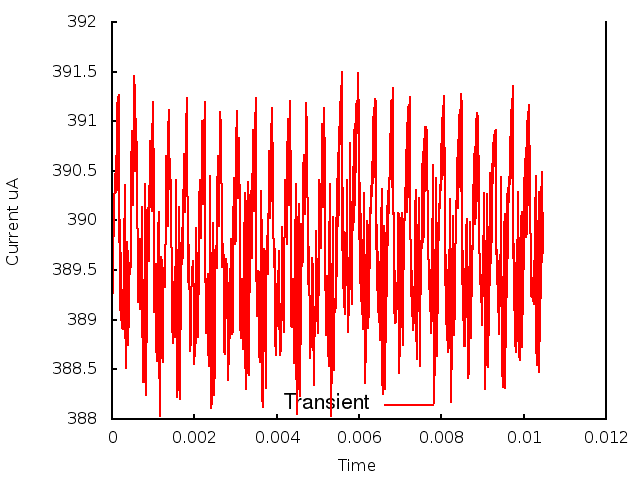

The file beside this chart, header and first rows:
0.000000, 0.000000, 3.892345
1, 0.000010, 3.889
2, 0.000020, 3.896
3, 0.000030, 3.896
4, 0.000040, 3.901
5, 0.000050, 3.899
6, 0.000060, 3.902
7, 0.000070, 3.903
8, 0.000080, 3.903
9, 0.000090, 3.906
10, 0.000100, 3.903
11, 0.000110, 3.91
12, 0.000120, 3.904
13, 0.000130, 3.912
14, 0.000140, 3.903
15, 0.000150, 3.912
16, 0.000160, 3.903
17, 0.000170, 3.913
18, 0.000180, 3.898
19, 0.000190, 3.9
20, 0.000200, 3.891
21, 0.000210, 3.897
22, 0.000220, 3.89
23, 0.000230, 3.894
24, 0.000240, 3.889
25, 0.000250, 3.893
26, 0.000260, 3.889
27, 0.000270, 3.892
28, 0.000280, 3.891
29, 0.000290, 3.898
30, 0.000300, 3.897
31, 0.000310, 3.904
32, 0.000320, 3.891
33, 0.000330, 3.885
34, 0.000340, 3.888
35, 0.000350, 3.889
36, 0.000360, 3.896
37, 0.000370, 3.898
38, 0.000380, 3.896
39, 0.000390, 3.897
40, 0.000400, 3.887
41, 0.000410, 3.891
42, 0.000420, 3.896
43, 0.000430, 3.896
44, 0.000440, 3.895
45, 0.000450, 3.896
46, 0.000460, 3.901
47, 0.000470, 3.905
48, 0.000480, 3.909
49, 0.000490, 3.907
50, 0.000500, 3.903
51, 0.000510, 3.902
52, 0.000520, 3.906
53, 0.000530, 3.91
54, 0.000540, 3.915
55, 0.000550, 3.913
56, 0.000560, 3.909
57, 0.000570, 3.905
58, 0.000580, 3.907
59, 0.000590, 3.91
60, 0.000600, 3.906
... 986 more rows
